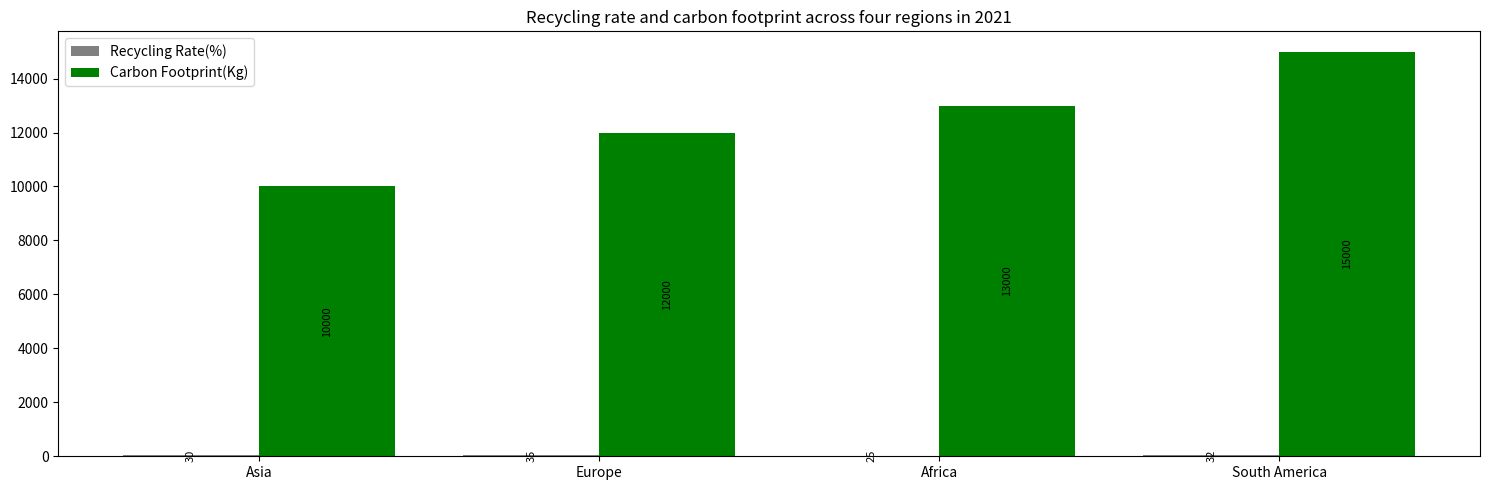

Here is the Python script that generated this plot: (Note: this script raises an exception after producing the figure.)

import matplotlib.pyplot as plt
import numpy as np
fig = plt.figure(figsize=(15,5))
ax = fig.add_subplot(111)
region = ['Asia', 'Europe', 'Africa', 'South America']
recycling_rate = [30,35,25,32]
carbon_footprint = [10000,12000,13000,15000]
x_pos = np.arange(len(region))
bar1 = ax.bar(x_pos,recycling_rate,color='grey',width=0.4,label='Recycling Rate(%)')
bar2 = ax.bar(x_pos+0.4,carbon_footprint,color='green',width=0.4,label='Carbon Footprint(Kg)')
ax.set_xticks(x_pos+0.4/2)
ax.set_xticklabels(region)
ax.legend(loc='upper left')
ax.set_title('Recycling rate and carbon footprint across four regions in 2021')
for b1,b2 in zip(bar1,bar2):
    h1 = b1.get_height()
    h2 = b2.get_height()
    ax.annotate('{}'.format(h1),xy=(b1.get_x()+b1.get_width()/2,h1/2),ha='center',va='center',rotation=90,size=8)
    ax.annotate('{}'.format(h2),xy=(b2.get_x()+b2.get_width()/2,h2/2),ha='center',va='center',rotation=90,size=8)
plt.tight_layout()
plt.savefig('Bar Chart/png/60.png')
plt.clf()
